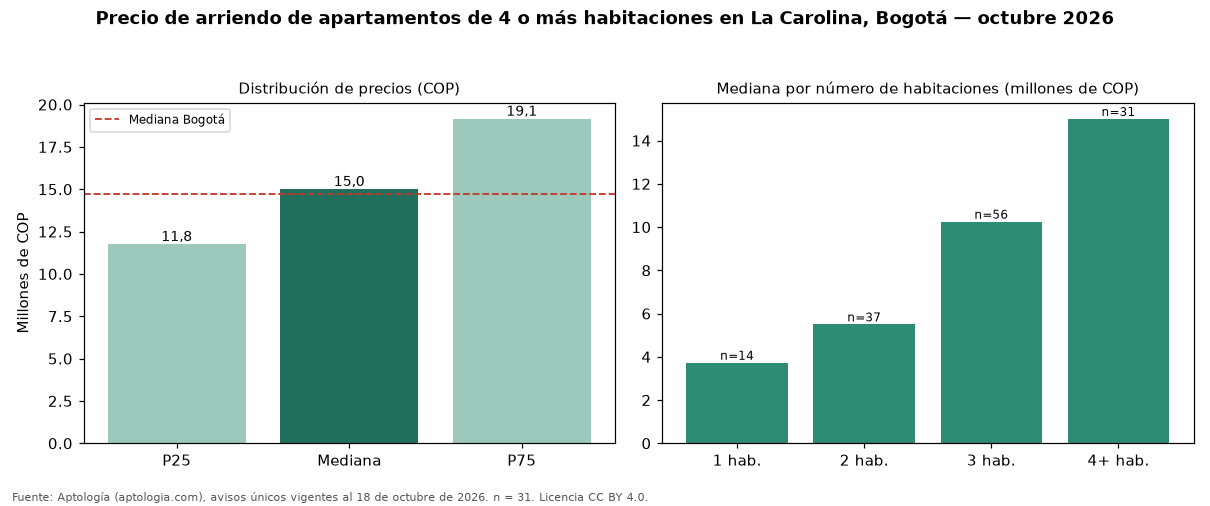

Source data for this figure (header and first rows):
seccion, metrica, valor_cop, n
precio, p25, 11750000, 31
precio, mediana, 15000000, 31
precio, p75, 19150000, 31
cop_por_m2, p25, 42593, 31
cop_por_m2, mediana, 50000, 31
cop_por_m2, p75, 56394, 31
area, area_mediana_m2, 322.0, 31
habitaciones, 1, 3725000, 14
habitaciones, 2, 5500000, 37
habitaciones, 3, 10250000, 56
habitaciones, 4+, 15000000, 31
administracion, mediana, 1963000, 18
estrato, moda, 6, 
parqueadero, porcentaje_con_parqueadero, 93.5, 31
ciudad, mediana_ciudad, 14700000, 1005
ciudad, mediana_cop_por_m2_ciudad, 46667, 1005
